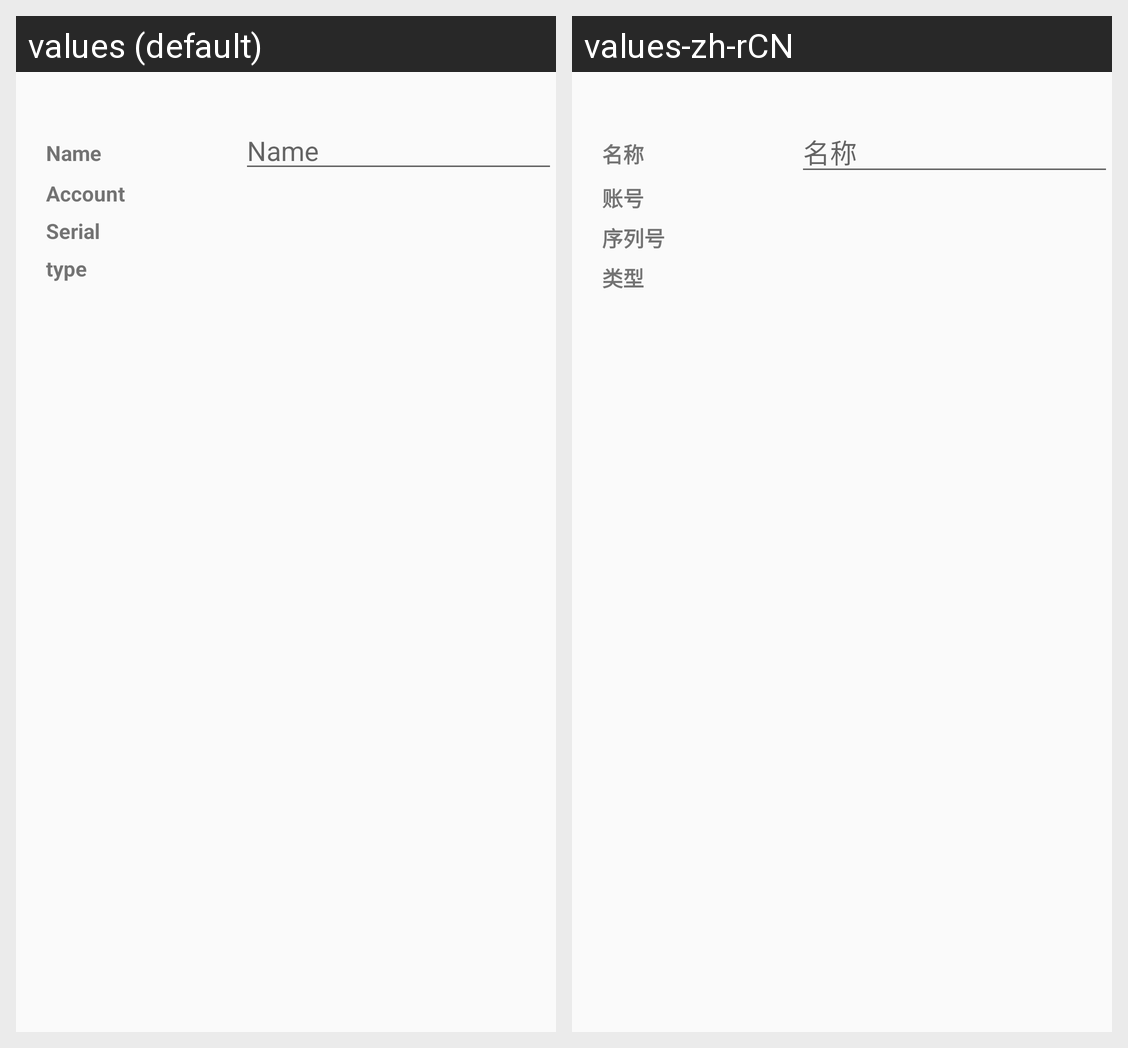

Here is an Android app screen in its default locale and in the app's own translations. Write out the translated-string differences for the strings that appear on this screen.
Android screen res/layout/locker_modify.xml rendered under 2 locales, left to right: values (default), values-zh-rCN. Device: Nexus 5 (rendered at 1080×1920; each locale shown at half size, 540×960, under a caption strip naming it); theme AppTheme.
Strings drawn on this screen, with the default value and each locale's value (text and hints the layout hard-codes, and strings that could not be matched under every locale, appear in the picture but are not listed):

lockerDescription
  values: Name
  values-zh-rCN: 名称

phone
  values: Account
  values-zh-rCN: 账号

serial
  values: Serial
  values-zh-rCN: 序列号

hwType
  values: type
  values-zh-rCN: 类型
